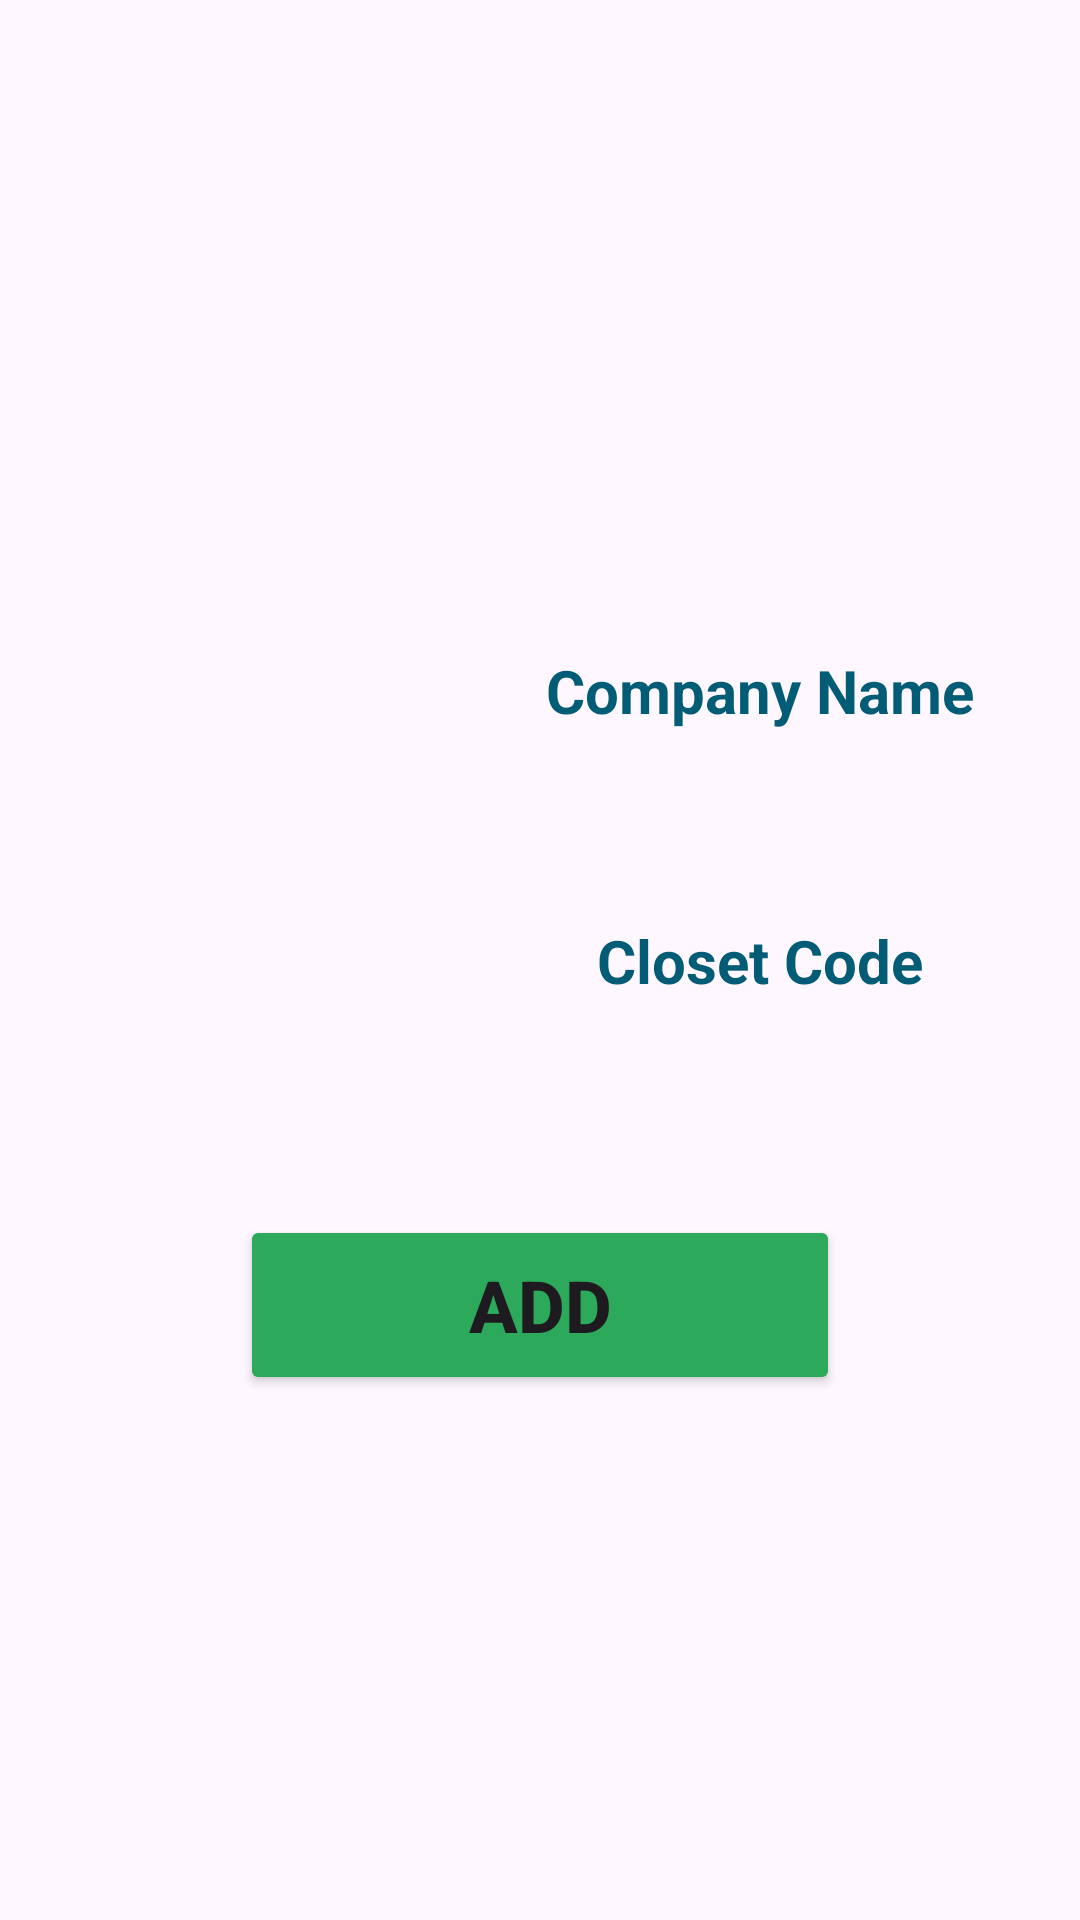

This screen was rendered from an Android layout file. Write that file and the resources it references.
<!-- AndroidManifest.xml: application theme Theme.PharmAssest -->
<!-- res/layout/activity_add_company.xml -->
<?xml version="1.0" encoding="utf-8"?>
<LinearLayout xmlns:android="http://schemas.android.com/apk/res/android"
    xmlns:app="http://schemas.android.com/apk/res-auto"
    xmlns:tools="http://schemas.android.com/tools"
    android:layout_width="match_parent"
    android:layout_height="300dp"
    android:orientation="vertical"
    android:gravity="center"
    android:padding="5dp"
    tools:context=".AddCompanyActivity">

    <GridLayout
        android:layout_width="match_parent"
        android:layout_height="200dp"
        android:orientation="vertical"
        android:rowCount="2"
        android:columnCount="2"
        android:padding="10dp"
        >
        <TextView
            android:text="Company Name"
            android:layout_width="wrap_content"
            android:layout_height="wrap_content"
            android:layout_row="0"
            android:layout_column="0"
            android:layout_rowWeight="1"
            android:layout_columnWeight="1"
            android:textAlignment="center"
            android:layout_gravity="center"
            android:textSize="20sp"
            android:textColor="@color/dark_blue"
            android:textStyle="bold"
            android:layout_margin="2dp"/>

        <EditText
            android:id="@+id/et_CompanyName"
            android:layout_width="200dp"
            android:layout_height="50dp"
            android:layout_row="0"
            android:layout_rowWeight="1"
            android:layout_column="1"
            android:layout_columnWeight="1"
            android:layout_gravity="center"
            android:inputType="text"
            android:padding="8dp"
            android:textColor="@color/black"
            android:textColorHighlight="@color/cardview_dark_background"
            android:textSize="16sp"

            android:layout_margin="2dp"
            tools:ignore="SpeakableTextPresentCheck" />
        <TextView
            android:text="Closet Code"
            android:layout_width="wrap_content"
            android:layout_height="wrap_content"
            android:layout_row="1"
            android:layout_column="0"
            android:layout_rowWeight="1"
            android:layout_columnWeight="1"
            android:textAlignment="center"
            android:layout_gravity="center"
            android:textColor="@color/dark_blue"
            android:textSize="20sp"
            android:textStyle="bold"
            android:layout_margin="2dp"/>

        <EditText
            android:id="@+id/et_Closet"
            android:layout_width="200dp"
            android:layout_height="50dp"
            android:layout_row="1"
            android:layout_rowWeight="1"
            android:layout_column="1"
            android:layout_columnWeight="1"
            android:layout_gravity="center"
            android:inputType="text"
            android:padding="8dp"
            android:textColor="@color/black"
            android:textColorHighlight="@color/cardview_dark_background"
            android:textSize="16sp"
            android:layout_margin="2dp"
            tools:ignore="SpeakableTextPresentCheck" />
    </GridLayout>
    <Button
        android:layout_width="200dp"
        android:layout_height="60dp"
        android:id="@+id/btn_AddCompany"
        android:text="Add"
        android:textSize="24sp"
        android:layout_marginTop="30dp"
        android:textStyle="bold"
        android:textColorHighlight="@color/cardview_dark_background"
        android:backgroundTint="@color/green"/>

</LinearLayout>
<!-- resources referenced by this layout -->
<resources>
  <color name="black">#FF000000</color>
  <color name="dark_blue">#025C75</color>
  <color name="green">#2DA95C</color>
  <style name="Theme.PharmAssest" parent="Base.Theme.PharmAssest" />
  <style name="Base.Theme.PharmAssest" parent="Theme.Material3.DayNight.NoActionBar">
          
          
      </style>
</resources>
